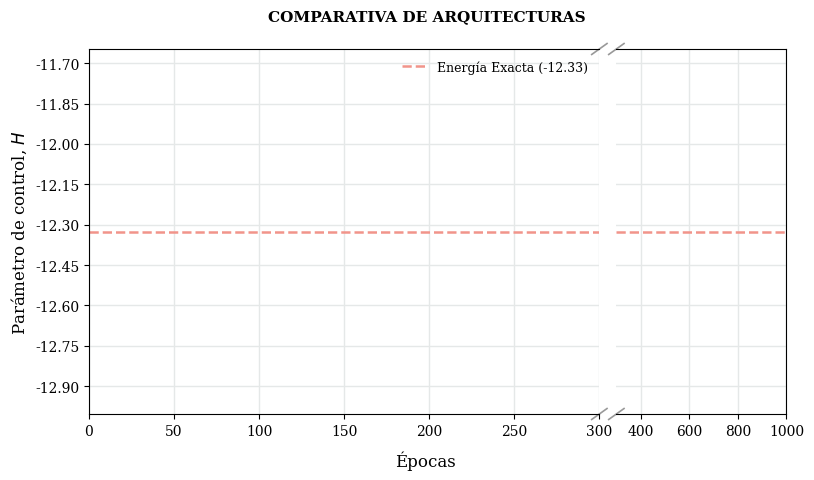

This chart was generated by the following Python code: (Note: this script raises an exception after producing the figure.)
import json
import os
import numpy as np
import matplotlib.pyplot as plt
import matplotlib.gridspec as gridspec
from matplotlib.ticker import MaxNLocator

def plot_comparativa_broken_axis(log_files_dict, directorio, output_filename, exact_energy):
    print("Generando comparativa avanzada (Eje Roto) para la memoria...")

    # ESTÉTICA DE ARTÍCULO CIENTÍFICO (LaTeX-like)
    with plt.rc_context({
        'font.family': 'serif',
        'font.size': 11,
        'axes.labelsize': 12,
        'axes.titlesize': 11,
        'xtick.labelsize': 10,
        'ytick.labelsize': 10,
        'axes.spines.top': True,
        'axes.spines.right': True,
    }):
        # Creamos la figura y partimos el espacio (Ratio 3 a 1)
        # El 75% de la imagen será para las iteraciones 0-300, el 25% para 300-1000
        fig = plt.figure(figsize=(9, 5), dpi=150)
        gs = gridspec.GridSpec(1, 2, width_ratios=[3, 1], wspace=0.05)

        ax1 = fig.add_subplot(gs[0])
        ax2 = fig.add_subplot(gs[1], sharey=ax1)

        # Iteramos y dibujamos cada modelo en ambos paneles
        for filename, info in log_files_dict.items():
            ruta = os.path.join(directorio, filename)
            if not os.path.exists(ruta):
                print(f"  [AVISO] No se encontró {filename}, saltando...")
                continue

            with open(ruta, 'r') as f:
                data = json.load(f)

            iters = data['Energy']['iters']
            energy_mean = []
            for e in data['Energy']['Mean']:
                if isinstance(e, dict):
                    energy_mean.append(e.get('real', 0.0))
                else:
                    energy_mean.append(float(np.real(e)))

            # ax1 tiene el label para la leyenda, ax2 no lo necesita
            ax1.plot(iters, energy_mean, color=info['color'], linewidth=1.3, label=info['label'])
            ax2.plot(iters, energy_mean, color=info['color'], linewidth=1.3)

        # LÍNEA EXACTA
        color_exact = "#F1948A" # Salmón pastel
        ax1.axhline(exact_energy, color=color_exact, linestyle="--", linewidth=1.8, label=f"Energía Exacta ({exact_energy:.2f})")
        ax2.axhline(exact_energy, color=color_exact, linestyle="--", linewidth=1.8)

        # APLICAMOS EL ZOOM Y LA COMPRESIÓN
        ax1.set_xlim(0, 300)
        ax2.set_xlim(300, 1000)

        # EFECTO DE EJE ROTO (Ocultar bordes interiores)
        ax1.spines['right'].set_visible(False)
        ax2.spines['left'].set_visible(False)
        ax1.yaxis.tick_left()
        ax2.tick_params(labelleft=False, left=False) # Quita los números del eje Y de la derecha

        # MARCAS DIAGONALES (//)
        d = .015 # Tamaño de las marcas de corte
        kwargs = dict(transform=ax1.transAxes, color='#999999', clip_on=False, linewidth=1.2)
        ax1.plot((1-d, 1+d), (-d, +d), **kwargs)     # Abajo derecha
        ax1.plot((1-d, 1+d), (1-d, 1+d), **kwargs)   # Arriba derecha

        kwargs.update(transform=ax2.transAxes)
        d_x = d * 3 # Ajuste geométrico por el ancho del panel derecho
        ax2.plot((-d_x, +d_x), (-d, +d), **kwargs)   # Abajo izquierda
        ax2.plot((-d_x, +d_x), (1-d, 1+d), **kwargs) # Arriba izquierda

        # ETIQUETAS Y TÍTULOS
        ax1.set_ylabel(r"Parámetro de control, $H$")
        
        # Centramos el texto "Épocas" para que abarque los dos gráficos
        ax1.set_xlabel("Épocas")
        ax1.xaxis.set_label_coords(0.66, -0.1) 

        # Título principal
        fig.suptitle("COMPARATIVA DE ARQUITECTURAS", fontsize=11, fontweight='bold', y=0.96)

        # CUADRÍCULAS (Gris pastel continuas)
        ax1.grid(True, linestyle='-', color='#E5E8E8', linewidth=1.0)
        ax2.grid(True, linestyle='-', color='#E5E8E8', linewidth=1.0)
        
        # Resolución máxima en el eje Y
        ax1.yaxis.set_major_locator(MaxNLocator(nbins=12))

        # LEYENDA (Sin caja, tamaño pequeño)
        ax1.legend(loc="upper right", frameon=False, fontsize=9)

        plt.tight_layout()
        plt.subplots_adjust(bottom=0.15) # Espacio extra abajo
        plt.savefig(output_filename, dpi=300, bbox_inches='tight')
        plt.close()
        print(f"  [ÉXITO] Gráfica guardada como '{output_filename}'\n")

if __name__ == "__main__":
    print("\n--- GENERANDO COMPARATIVA DEFINITIVA ---\n")
    
    directorio_logs = "/content/drive/MyDrive/TFG_ARViT/graficas y resultados modelos/"
    E_EXACTA = -12.32525024471575
    
    # Diccionario con los 3 modelos clave y sus colores pastel asignados
    modelos_a_comparar = {
        "resultado_benchmark_02_Jastrow.log": {
            "label": "Jastrow + Metropolis", 
            "color": "#A3E4D7"  # Verde Menta pastel
        },
        "resultado_benchmark_04_ViT.log": {
            "label": "ViT + Metropolis", 
            "color": "#F5CBA7"  # Naranja Melocotón pastel
        },
        "resultado_benchmark_06_ARViT.log": {
            "label": "ARViT + Directo", 
            "color": "#5499C7"  # Azul Acero (Más nítido para resaltar)
        }
    }

    archivo_salida = directorio_logs + "training_Comparativa_BrokenAxis.png"
    
    plot_comparativa_broken_axis(modelos_a_comparar, directorio_logs, archivo_salida, E_EXACTA)
